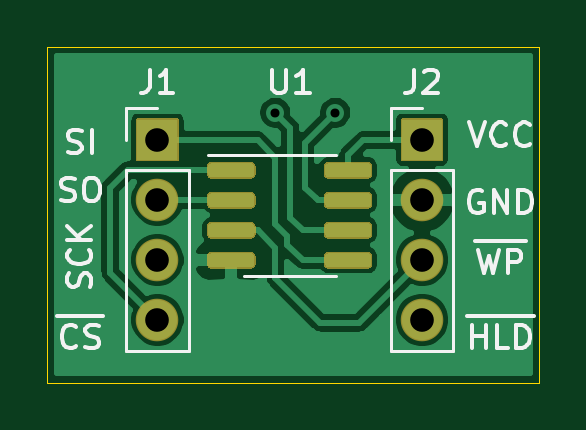
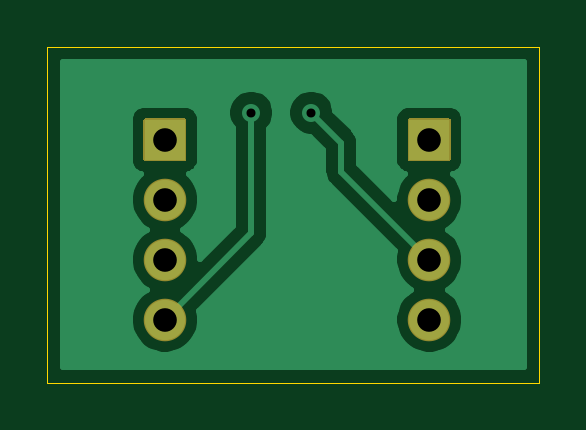
Circuit board: 9 layer files. Board 20.8 x 14.2 mm.
- bottom_copper: fpga-game-B_Cu.gbl (16030 bytes)
- bottom_mask: fpga-game-B_Mask.gbs (1362 bytes)
- bottom_silk: fpga-game-B_SilkS.gbo (469 bytes)
- outline: fpga-game-Edge_Cuts.gm1 (702 bytes)
- top_copper: fpga-game-F_Cu.gtl (34409 bytes)
- top_mask: fpga-game-F_Mask.gts (4115 bytes)
- top_silk: fpga-game-F_SilkS.gto (9167 bytes)
- drill: fpga-game-NPTH.drl (284 bytes)
- drill: fpga-game-PTH.drl (456 bytes)

=== bottom_copper: fpga-game-B_Cu.gbl (16030 bytes, source omitted) ===
=== bottom_mask: fpga-game-B_Mask.gbs ===
%TF.GenerationSoftware,KiCad,Pcbnew,5.1.7+dfsg1-1*%
%TF.CreationDate,2020-10-30T20:21:54-04:00*%
%TF.ProjectId,fpga-game,66706761-2d67-4616-9d65-2e6b69636164,rev?*%
%TF.SameCoordinates,Original*%
%TF.FileFunction,Soldermask,Bot*%
%TF.FilePolarity,Negative*%
%FSLAX46Y46*%
G04 Gerber Fmt 4.6, Leading zero omitted, Abs format (unit mm)*
G04 Created by KiCad (PCBNEW 5.1.7+dfsg1-1) date 2020-10-30 20:21:54*
%MOMM*%
%LPD*%
G01*
G04 APERTURE LIST*
%ADD10O,1.801600X1.801600*%
G04 APERTURE END LIST*
%TO.C,J1*%
G36*
G01*
X154126200Y-97250000D02*
X154126200Y-95550000D01*
G75*
G02*
X154177000Y-95499200I50800J0D01*
G01*
X155877000Y-95499200D01*
G75*
G02*
X155927800Y-95550000I0J-50800D01*
G01*
X155927800Y-97250000D01*
G75*
G02*
X155877000Y-97300800I-50800J0D01*
G01*
X154177000Y-97300800D01*
G75*
G02*
X154126200Y-97250000I0J50800D01*
G01*
G37*
D10*
X155027000Y-98940000D03*
X155027000Y-101480000D03*
X155027000Y-104020000D03*
%TD*%
%TO.C,J2*%
X166227000Y-104020000D03*
X166227000Y-101480000D03*
X166227000Y-98940000D03*
G36*
G01*
X165326200Y-97250000D02*
X165326200Y-95550000D01*
G75*
G02*
X165377000Y-95499200I50800J0D01*
G01*
X167077000Y-95499200D01*
G75*
G02*
X167127800Y-95550000I0J-50800D01*
G01*
X167127800Y-97250000D01*
G75*
G02*
X167077000Y-97300800I-50800J0D01*
G01*
X165377000Y-97300800D01*
G75*
G02*
X165326200Y-97250000I0J50800D01*
G01*
G37*
%TD*%
M02*

=== bottom_silk: fpga-game-B_SilkS.gbo ===
%TF.GenerationSoftware,KiCad,Pcbnew,5.1.7+dfsg1-1*%
%TF.CreationDate,2020-10-30T20:21:54-04:00*%
%TF.ProjectId,fpga-game,66706761-2d67-4616-9d65-2e6b69636164,rev?*%
%TF.SameCoordinates,Original*%
%TF.FileFunction,Legend,Bot*%
%TF.FilePolarity,Positive*%
%FSLAX46Y46*%
G04 Gerber Fmt 4.6, Leading zero omitted, Abs format (unit mm)*
G04 Created by KiCad (PCBNEW 5.1.7+dfsg1-1) date 2020-10-30 20:21:54*
%MOMM*%
%LPD*%
G01*
G04 APERTURE LIST*
G04 APERTURE END LIST*
M02*

=== outline: fpga-game-Edge_Cuts.gm1 ===
%TF.GenerationSoftware,KiCad,Pcbnew,5.1.7+dfsg1-1*%
%TF.CreationDate,2020-10-30T20:21:54-04:00*%
%TF.ProjectId,fpga-game,66706761-2d67-4616-9d65-2e6b69636164,rev?*%
%TF.SameCoordinates,Original*%
%TF.FileFunction,Profile,NP*%
%FSLAX46Y46*%
G04 Gerber Fmt 4.6, Leading zero omitted, Abs format (unit mm)*
G04 Created by KiCad (PCBNEW 5.1.7+dfsg1-1) date 2020-10-30 20:21:54*
%MOMM*%
%LPD*%
G01*
G04 APERTURE LIST*
%TA.AperFunction,Profile*%
%ADD10C,0.025400*%
%TD*%
G04 APERTURE END LIST*
D10*
X171196000Y-106680000D02*
X150368000Y-106680000D01*
X171196000Y-92456000D02*
X171196000Y-106680000D01*
X150368000Y-92456000D02*
X171196000Y-92456000D01*
X150368000Y-106680000D02*
X150368000Y-92456000D01*
M02*

=== top_copper: fpga-game-F_Cu.gtl (34409 bytes, source omitted) ===
=== top_mask: fpga-game-F_Mask.gts ===
%TF.GenerationSoftware,KiCad,Pcbnew,5.1.7+dfsg1-1*%
%TF.CreationDate,2020-10-30T20:21:54-04:00*%
%TF.ProjectId,fpga-game,66706761-2d67-4616-9d65-2e6b69636164,rev?*%
%TF.SameCoordinates,Original*%
%TF.FileFunction,Soldermask,Top*%
%TF.FilePolarity,Negative*%
%FSLAX46Y46*%
G04 Gerber Fmt 4.6, Leading zero omitted, Abs format (unit mm)*
G04 Created by KiCad (PCBNEW 5.1.7+dfsg1-1) date 2020-10-30 20:21:54*
%MOMM*%
%LPD*%
G01*
G04 APERTURE LIST*
%ADD10O,1.801600X1.801600*%
G04 APERTURE END LIST*
%TO.C,J1*%
G36*
G01*
X154126200Y-97250000D02*
X154126200Y-95550000D01*
G75*
G02*
X154177000Y-95499200I50800J0D01*
G01*
X155877000Y-95499200D01*
G75*
G02*
X155927800Y-95550000I0J-50800D01*
G01*
X155927800Y-97250000D01*
G75*
G02*
X155877000Y-97300800I-50800J0D01*
G01*
X154177000Y-97300800D01*
G75*
G02*
X154126200Y-97250000I0J50800D01*
G01*
G37*
D10*
X155027000Y-98940000D03*
X155027000Y-101480000D03*
X155027000Y-104020000D03*
%TD*%
%TO.C,J2*%
X166227000Y-104020000D03*
X166227000Y-101480000D03*
X166227000Y-98940000D03*
G36*
G01*
X165326200Y-97250000D02*
X165326200Y-95550000D01*
G75*
G02*
X165377000Y-95499200I50800J0D01*
G01*
X167077000Y-95499200D01*
G75*
G02*
X167127800Y-95550000I0J-50800D01*
G01*
X167127800Y-97250000D01*
G75*
G02*
X167077000Y-97300800I-50800J0D01*
G01*
X165377000Y-97300800D01*
G75*
G02*
X165326200Y-97250000I0J50800D01*
G01*
G37*
%TD*%
%TO.C,U1*%
G36*
G01*
X157126200Y-97870400D02*
X157126200Y-97519600D01*
G75*
G02*
X157301600Y-97344200I175400J0D01*
G01*
X159002400Y-97344200D01*
G75*
G02*
X159177800Y-97519600I0J-175400D01*
G01*
X159177800Y-97870400D01*
G75*
G02*
X159002400Y-98045800I-175400J0D01*
G01*
X157301600Y-98045800D01*
G75*
G02*
X157126200Y-97870400I0J175400D01*
G01*
G37*
G36*
G01*
X157126200Y-99140400D02*
X157126200Y-98789600D01*
G75*
G02*
X157301600Y-98614200I175400J0D01*
G01*
X159002400Y-98614200D01*
G75*
G02*
X159177800Y-98789600I0J-175400D01*
G01*
X159177800Y-99140400D01*
G75*
G02*
X159002400Y-99315800I-175400J0D01*
G01*
X157301600Y-99315800D01*
G75*
G02*
X157126200Y-99140400I0J175400D01*
G01*
G37*
G36*
G01*
X157126200Y-100410400D02*
X157126200Y-100059600D01*
G75*
G02*
X157301600Y-99884200I175400J0D01*
G01*
X159002400Y-99884200D01*
G75*
G02*
X159177800Y-100059600I0J-175400D01*
G01*
X159177800Y-100410400D01*
G75*
G02*
X159002400Y-100585800I-175400J0D01*
G01*
X157301600Y-100585800D01*
G75*
G02*
X157126200Y-100410400I0J175400D01*
G01*
G37*
G36*
G01*
X157126200Y-101680400D02*
X157126200Y-101329600D01*
G75*
G02*
X157301600Y-101154200I175400J0D01*
G01*
X159002400Y-101154200D01*
G75*
G02*
X159177800Y-101329600I0J-175400D01*
G01*
X159177800Y-101680400D01*
G75*
G02*
X159002400Y-101855800I-175400J0D01*
G01*
X157301600Y-101855800D01*
G75*
G02*
X157126200Y-101680400I0J175400D01*
G01*
G37*
G36*
G01*
X162076200Y-101680400D02*
X162076200Y-101329600D01*
G75*
G02*
X162251600Y-101154200I175400J0D01*
G01*
X163952400Y-101154200D01*
G75*
G02*
X164127800Y-101329600I0J-175400D01*
G01*
X164127800Y-101680400D01*
G75*
G02*
X163952400Y-101855800I-175400J0D01*
G01*
X162251600Y-101855800D01*
G75*
G02*
X162076200Y-101680400I0J175400D01*
G01*
G37*
G36*
G01*
X162076200Y-100410400D02*
X162076200Y-100059600D01*
G75*
G02*
X162251600Y-99884200I175400J0D01*
G01*
X163952400Y-99884200D01*
G75*
G02*
X164127800Y-100059600I0J-175400D01*
G01*
X164127800Y-100410400D01*
G75*
G02*
X163952400Y-100585800I-175400J0D01*
G01*
X162251600Y-100585800D01*
G75*
G02*
X162076200Y-100410400I0J175400D01*
G01*
G37*
G36*
G01*
X162076200Y-99140400D02*
X162076200Y-98789600D01*
G75*
G02*
X162251600Y-98614200I175400J0D01*
G01*
X163952400Y-98614200D01*
G75*
G02*
X164127800Y-98789600I0J-175400D01*
G01*
X164127800Y-99140400D01*
G75*
G02*
X163952400Y-99315800I-175400J0D01*
G01*
X162251600Y-99315800D01*
G75*
G02*
X162076200Y-99140400I0J175400D01*
G01*
G37*
G36*
G01*
X162076200Y-97870400D02*
X162076200Y-97519600D01*
G75*
G02*
X162251600Y-97344200I175400J0D01*
G01*
X163952400Y-97344200D01*
G75*
G02*
X164127800Y-97519600I0J-175400D01*
G01*
X164127800Y-97870400D01*
G75*
G02*
X163952400Y-98045800I-175400J0D01*
G01*
X162251600Y-98045800D01*
G75*
G02*
X162076200Y-97870400I0J175400D01*
G01*
G37*
%TD*%
M02*

=== top_silk: fpga-game-F_SilkS.gto (9167 bytes, source omitted) ===
=== drill: fpga-game-NPTH.drl ===
M48
; DRILL file {KiCad 5.1.7+dfsg1-1} date Fri Oct 30 20:21:56 2020
; FORMAT={-:-/ absolute / inch / decimal}
; #@! TF.CreationDate,2020-10-30T20:21:56-04:00
; #@! TF.GenerationSoftware,Kicad,Pcbnew,5.1.7+dfsg1-1
; #@! TF.FileFunction,NonPlated,1,2,NPTH
FMAT,2
INCH
%
G90
G05
T0
M30

=== drill: fpga-game-PTH.drl ===
M48
; DRILL file {KiCad 5.1.7+dfsg1-1} date Fri Oct 30 20:21:56 2020
; FORMAT={-:-/ absolute / inch / decimal}
; #@! TF.CreationDate,2020-10-30T20:21:56-04:00
; #@! TF.GenerationSoftware,Kicad,Pcbnew,5.1.7+dfsg1-1
; #@! TF.FileFunction,Plated,1,2,PTH
FMAT,2
INCH
T1C0.0150
T2C0.0394
%
G90
G05
T1
X6.3Y-3.75
X6.4Y-3.75
T2
X6.1034Y-3.7953
X6.1034Y-3.8953
X6.1034Y-3.9953
X6.1034Y-4.0953
X6.5444Y-3.7953
X6.5444Y-3.8953
X6.5444Y-3.9953
X6.5444Y-4.0953
T0
M30

